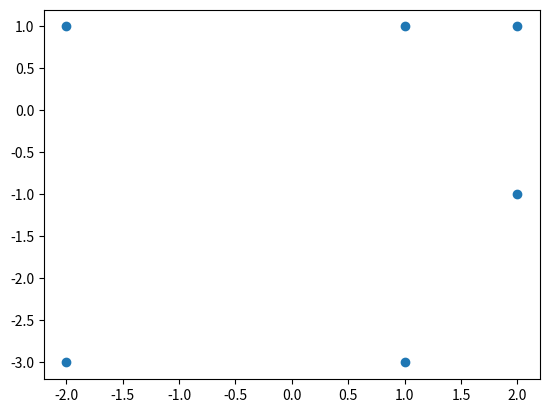

Write Python code to recreate this figure.
#!/usr/bin/env python3

import random
from matplotlib import pyplot as plt
import sys, re
import numpy as np
import math

random.seed()
x = []
y = []
d = 0

outputfile1 = "testfile_d.csv"
try:
  stream = open(outputfile1, "w")
except IOError as err:
  sys.stderr.write('{}: {}\n'.format(sys.argv[0],err))
  exit(1)
x.append(1.0)
x.append(2.0)
x.append(-2.0)
x.append(-2.0)
x.append(1.0)
x.append(2.0)
y.append(1.0)
y.append(1.0)
y.append(1.0)
y.append(-3.0)
y.append(-3.0)
y.append(-1.0)
for i in range(6):
  stream.write("{:.4f},{:.4f}\r".format(x[i],y[i]))
stream.close

outputfile2 = "distmat.csv"
try:
  stream = open(outputfile2, "w")
except IOError as err:
  sys.stderr.write('{}: {}\n'.format(sys.argv[0],err))
  exit(1)
for i in range(len(x)):
  for j in range(i+1,len(x)):
    stream.write("{:.4f}\n".format(math.sqrt((x[i]-x[j])**2+(y[i]-y[j])**2)))
    #d = sqrt(x[]*x[]+y[]*y[])
stream.close

'''
inputfile = sys.argv[1]
try:
  stream = open(inputfile)
except IOError as err:
  sys.stderr.write('{}: {}\n'.format(sys.argv[0],err))
  exit(1)


re_se_m = '(-*\d+.\d*),(-*\d+.\d*)'
n = 0
  
for line in stream:
  re_se = re.search(r'{}'.format(re_se_m), line)
  if re_se:
    x.append(float(re_se.group(1)))
    y.append(float(re_se.group(2)))
    n += 1

stream.close

'''
'''
for a in range(len(x)):
  print('{}  {}'.format(x[a],y[a]))
'''
fig, ax = plt.subplots()
ax.scatter(x,y)
fig.savefig('orig_data.pdf')
